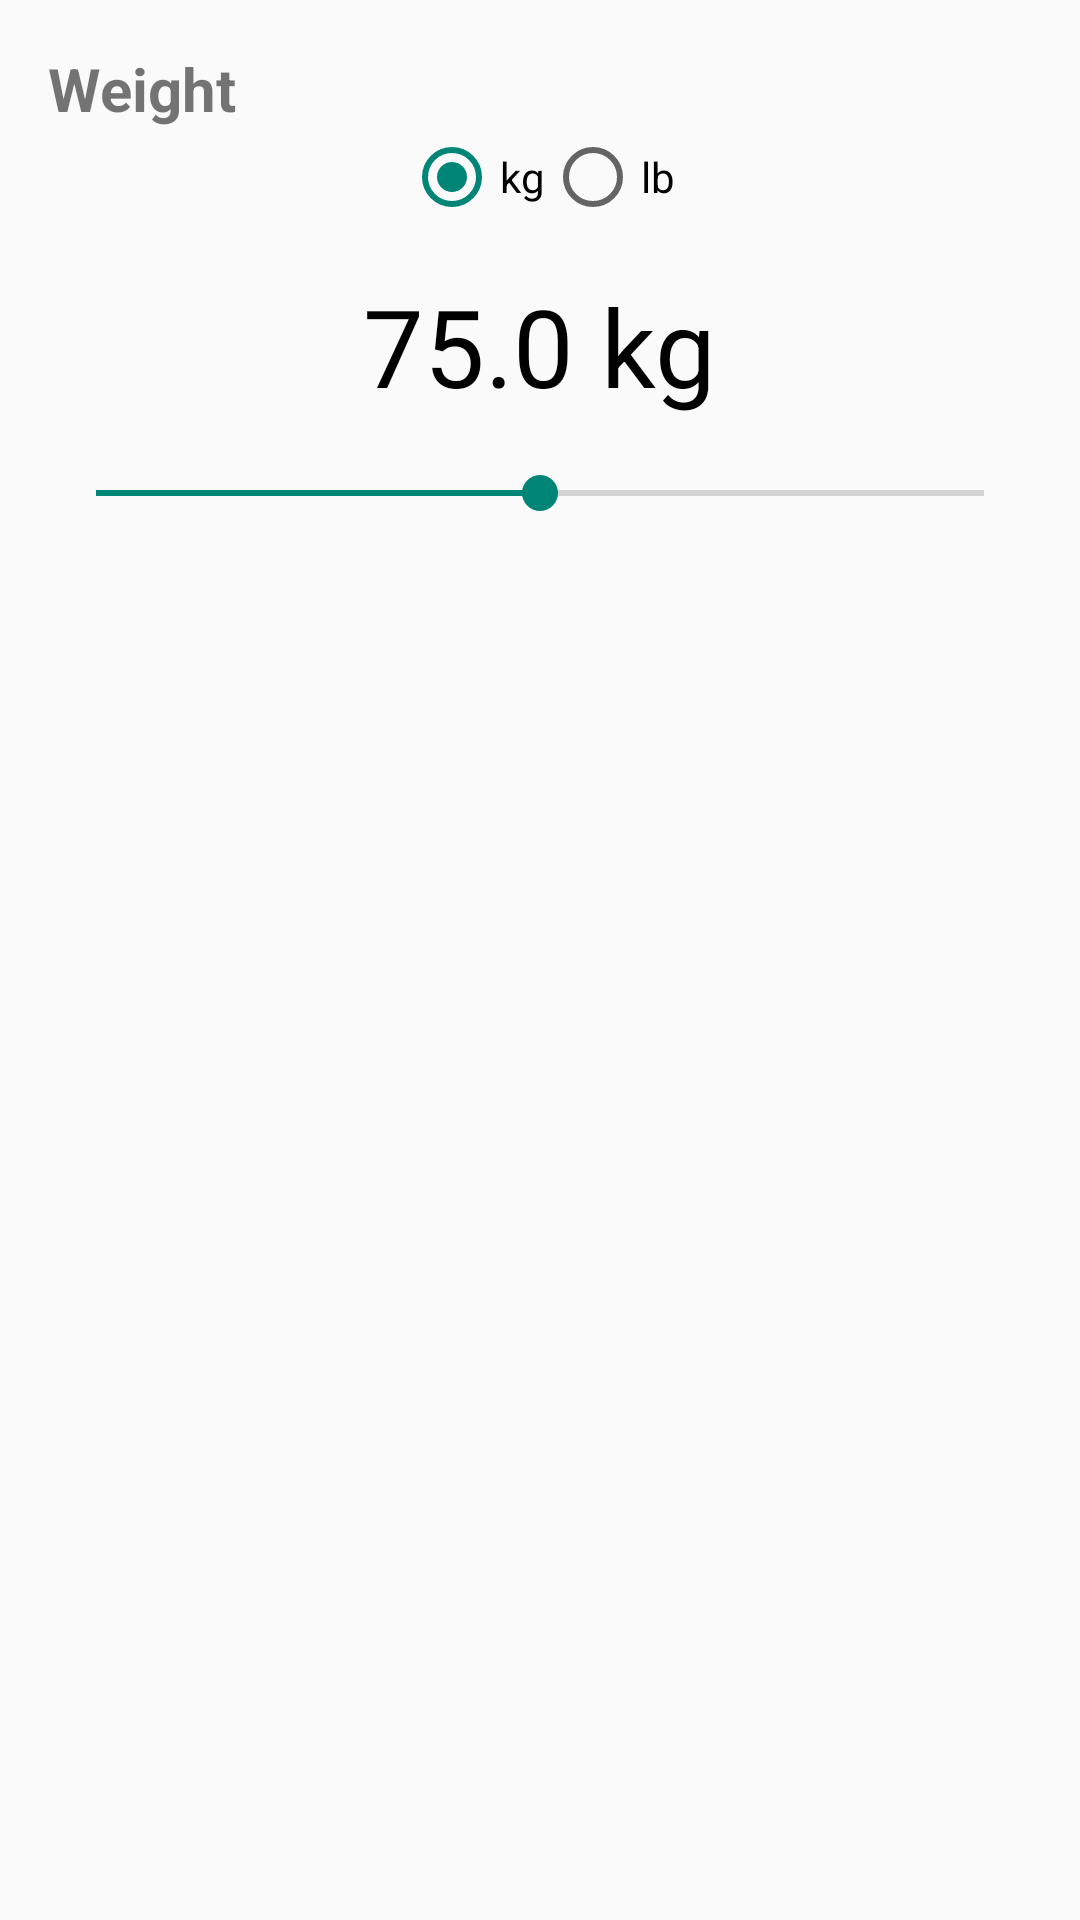

Android layout source for this screen:
<!-- AndroidManifest.xml: application theme Theme.FitnessForWomanApp -->
<!-- res/layout/activity_get_weights.xml -->
<LinearLayout
    xmlns:android="http://schemas.android.com/apk/res/android"
    android:layout_width="match_parent"
    android:layout_height="wrap_content"
    android:orientation="vertical"
    android:padding="16dp">

    
    <TextView
        android:id="@+id/tvWeightLabel"
        android:layout_width="wrap_content"
        android:layout_height="wrap_content"
        android:text="Weight"
        android:textStyle="bold"
        android:textSize="20sp" />

    
    <RadioGroup
        android:id="@+id/radioGroupUnit"
        android:layout_width="wrap_content"
        android:layout_height="wrap_content"
        android:orientation="horizontal"
        android:layout_gravity="center"
        android:gravity="center">

        <RadioButton
            android:id="@+id/rbKg"
            android:layout_width="wrap_content"
            android:layout_height="wrap_content"
            android:text="kg"
            android:checked="true"
            android:textColor="@android:color/black" />

        <RadioButton
            android:id="@+id/rbLb"
            android:layout_width="wrap_content"
            android:layout_height="wrap_content"
            android:text="lb"
            android:textColor="@android:color/black" />
    </RadioGroup>

    
    <TextView
        android:id="@+id/tvCurrentWeight"
        android:layout_width="wrap_content"
        android:layout_height="wrap_content"
        android:text="75.0 kg"
        android:textSize="36sp"
        android:textColor="@android:color/black"
        android:layout_gravity="center"
        android:padding="16dp" />

    
    <SeekBar
        android:id="@+id/weightSeekBar"
        android:layout_width="match_parent"
        android:layout_height="wrap_content"
        android:max="40"
        android:progress="20" />

</LinearLayout>
<!-- resources referenced by this layout -->
<resources>
  <style name="Theme.FitnessForWomanApp" parent="Base.Theme.FitnessForWomanApp" />
  <style name="Base.Theme.FitnessForWomanApp" parent="Theme.AppCompat.Light.NoActionBar">
          
          <item name="colorPrimaryDark">@color/white</item> 
          <item name="android:windowLightStatusBar">true</item> 
      </style>
  <color name="white">#FFFFFFFF</color>
</resources>
